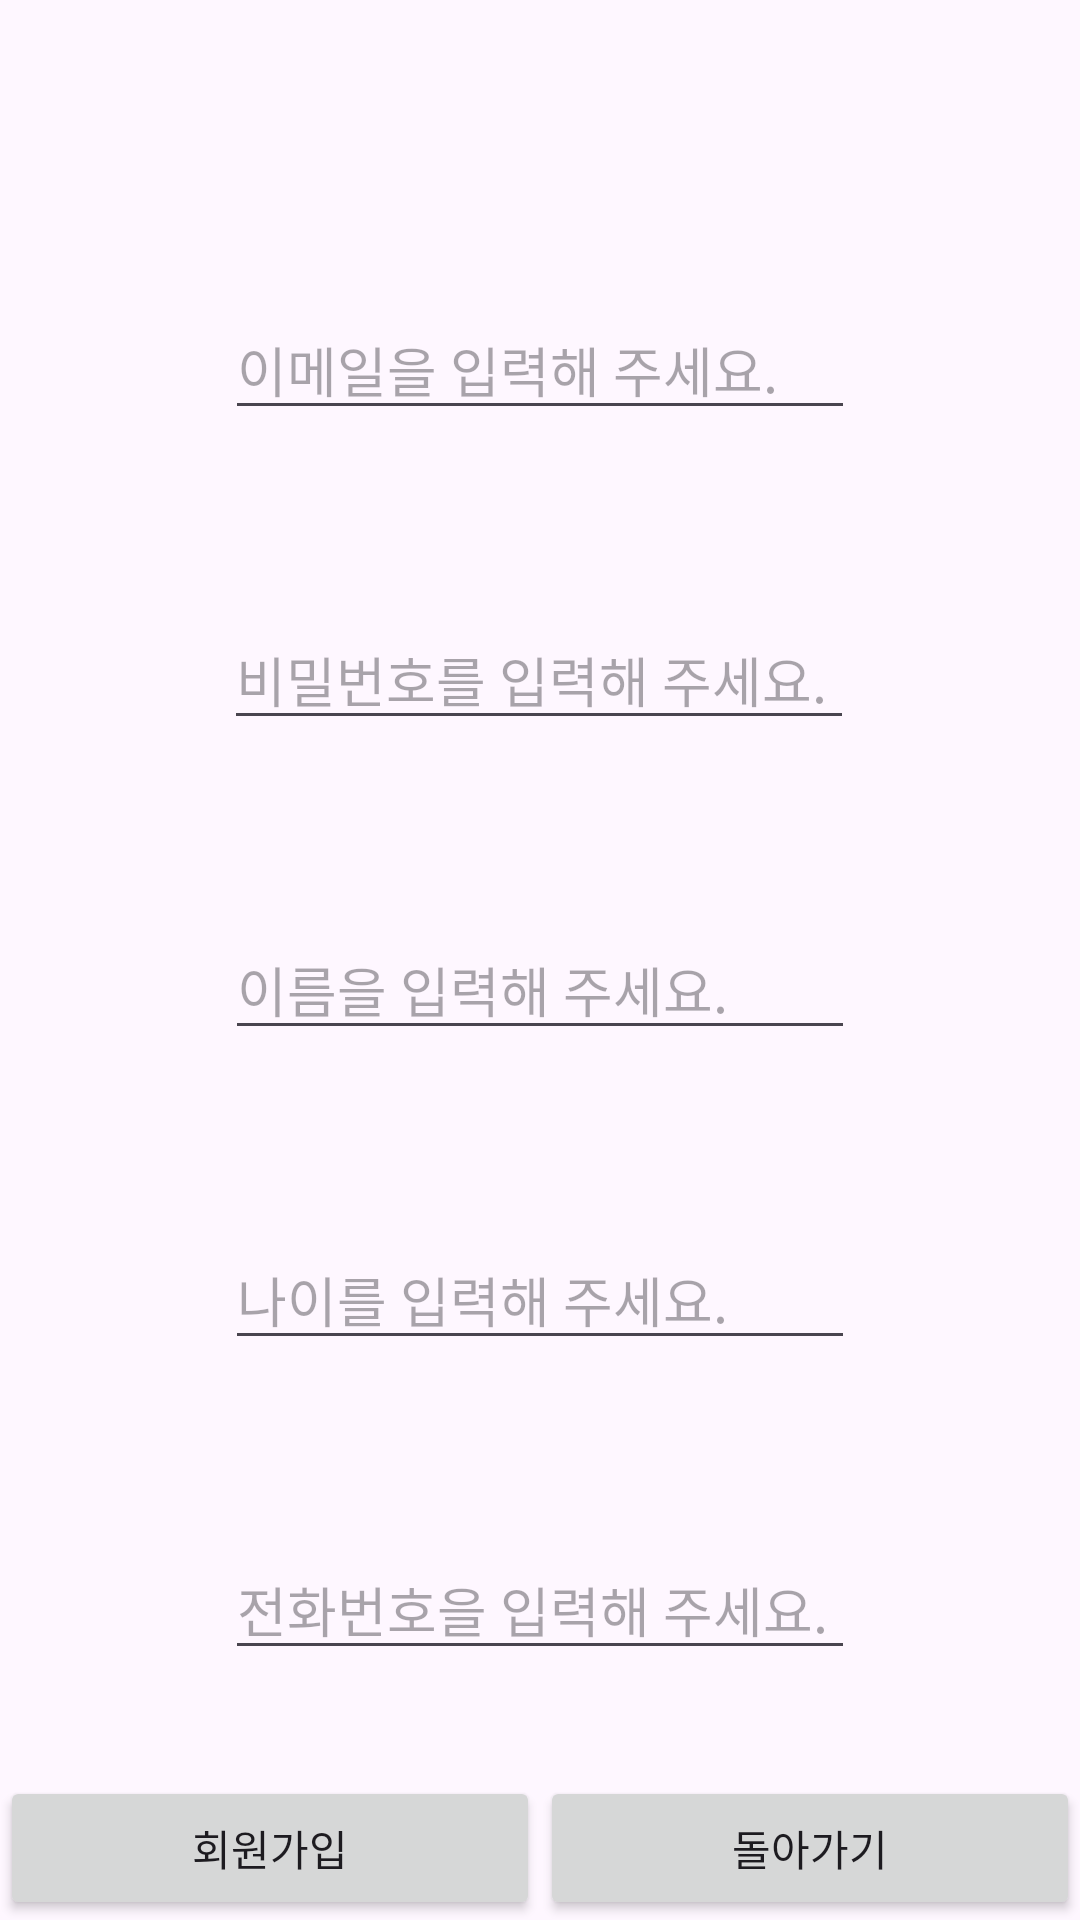

The Android layout XML behind this screen, and the referenced resources:
<!-- AndroidManifest.xml: application theme Theme.Wpqkf -->
<!-- res/layout/activity_register.xml -->
<?xml version="1.0" encoding="utf-8"?>
<androidx.constraintlayout.widget.ConstraintLayout xmlns:android="http://schemas.android.com/apk/res/android"
    xmlns:app="http://schemas.android.com/apk/res-auto"
    xmlns:tools="http://schemas.android.com/tools"
    android:id="@+id/main"
    android:layout_width="match_parent"
    android:layout_height="match_parent"
    tools:context=".register">

    <EditText
        android:id="@+id/tv_title"
        android:layout_width="wrap_content"
        android:layout_height="wrap_content"
        android:layout_marginTop="100dp"
        android:ems="10"
        android:hint="이메일을 입력해 주세요."
        android:inputType="textEmailAddress"
        app:layout_constraintEnd_toEndOf="parent"
        app:layout_constraintStart_toStartOf="parent"
        app:layout_constraintTop_toTopOf="parent" />

    <EditText
        android:id="@+id/tv_author"
        android:layout_width="wrap_content"
        android:layout_height="wrap_content"
        android:layout_marginTop="60dp"
        android:ems="10"
        android:hint="비밀번호를 입력해 주세요."
        android:inputType="textPassword"
        app:layout_constraintEnd_toEndOf="parent"
        app:layout_constraintHorizontal_bias="0.497"
        app:layout_constraintStart_toStartOf="parent"
        app:layout_constraintTop_toBottomOf="@+id/tv_title" />

    <Button
        android:id="@+id/btn_register"
        android:layout_width="0dp"
        android:layout_height="48dp"
        android:text="회원가입"
        app:layout_constraintBottom_toBottomOf="parent"
        app:layout_constraintEnd_toStartOf="@+id/btn_back"
        app:layout_constraintStart_toStartOf="parent" />

    <Button
        android:id="@+id/btn_back"
        android:layout_width="0dp"
        android:layout_height="wrap_content"
        android:text="돌아가기"
        app:layout_constraintBottom_toBottomOf="parent"
        app:layout_constraintEnd_toEndOf="parent"
        app:layout_constraintStart_toEndOf="@+id/btn_register" />

    <EditText
        android:id="@+id/tv_mainText"
        android:layout_width="wrap_content"
        android:layout_height="wrap_content"
        android:layout_marginTop="60dp"
        android:ems="10"
        android:hint="이름을 입력해 주세요."
        android:inputType="text"
        app:layout_constraintEnd_toEndOf="parent"
        app:layout_constraintStart_toStartOf="parent"
        app:layout_constraintTop_toBottomOf="@+id/tv_author" />

    <EditText
        android:id="@+id/et_age_input"
        android:layout_width="wrap_content"
        android:layout_height="wrap_content"
        android:layout_marginTop="60dp"
        android:ems="10"
        android:hint="나이를 입력해 주세요."
        android:inputType="text"
        app:layout_constraintEnd_toEndOf="parent"
        app:layout_constraintStart_toStartOf="parent"
        app:layout_constraintTop_toBottomOf="@+id/tv_mainText" />

    <EditText
        android:id="@+id/et_phone_input"
        android:layout_width="wrap_content"
        android:layout_height="wrap_content"
        android:layout_marginTop="60dp"
        android:ems="10"
        android:hint="전화번호을 입력해 주세요."
        android:inputType="number"
        app:layout_constraintEnd_toEndOf="parent"
        app:layout_constraintStart_toStartOf="parent"
        app:layout_constraintTop_toBottomOf="@+id/et_age_input" />
</androidx.constraintlayout.widget.ConstraintLayout>
<!-- resources referenced by this layout -->
<resources>
  <style name="Theme.Wpqkf" parent="Base.Theme.Wpqkf" />
  <style name="Base.Theme.Wpqkf" parent="Theme.Material3.DayNight.NoActionBar">
          
          
      </style>
</resources>
